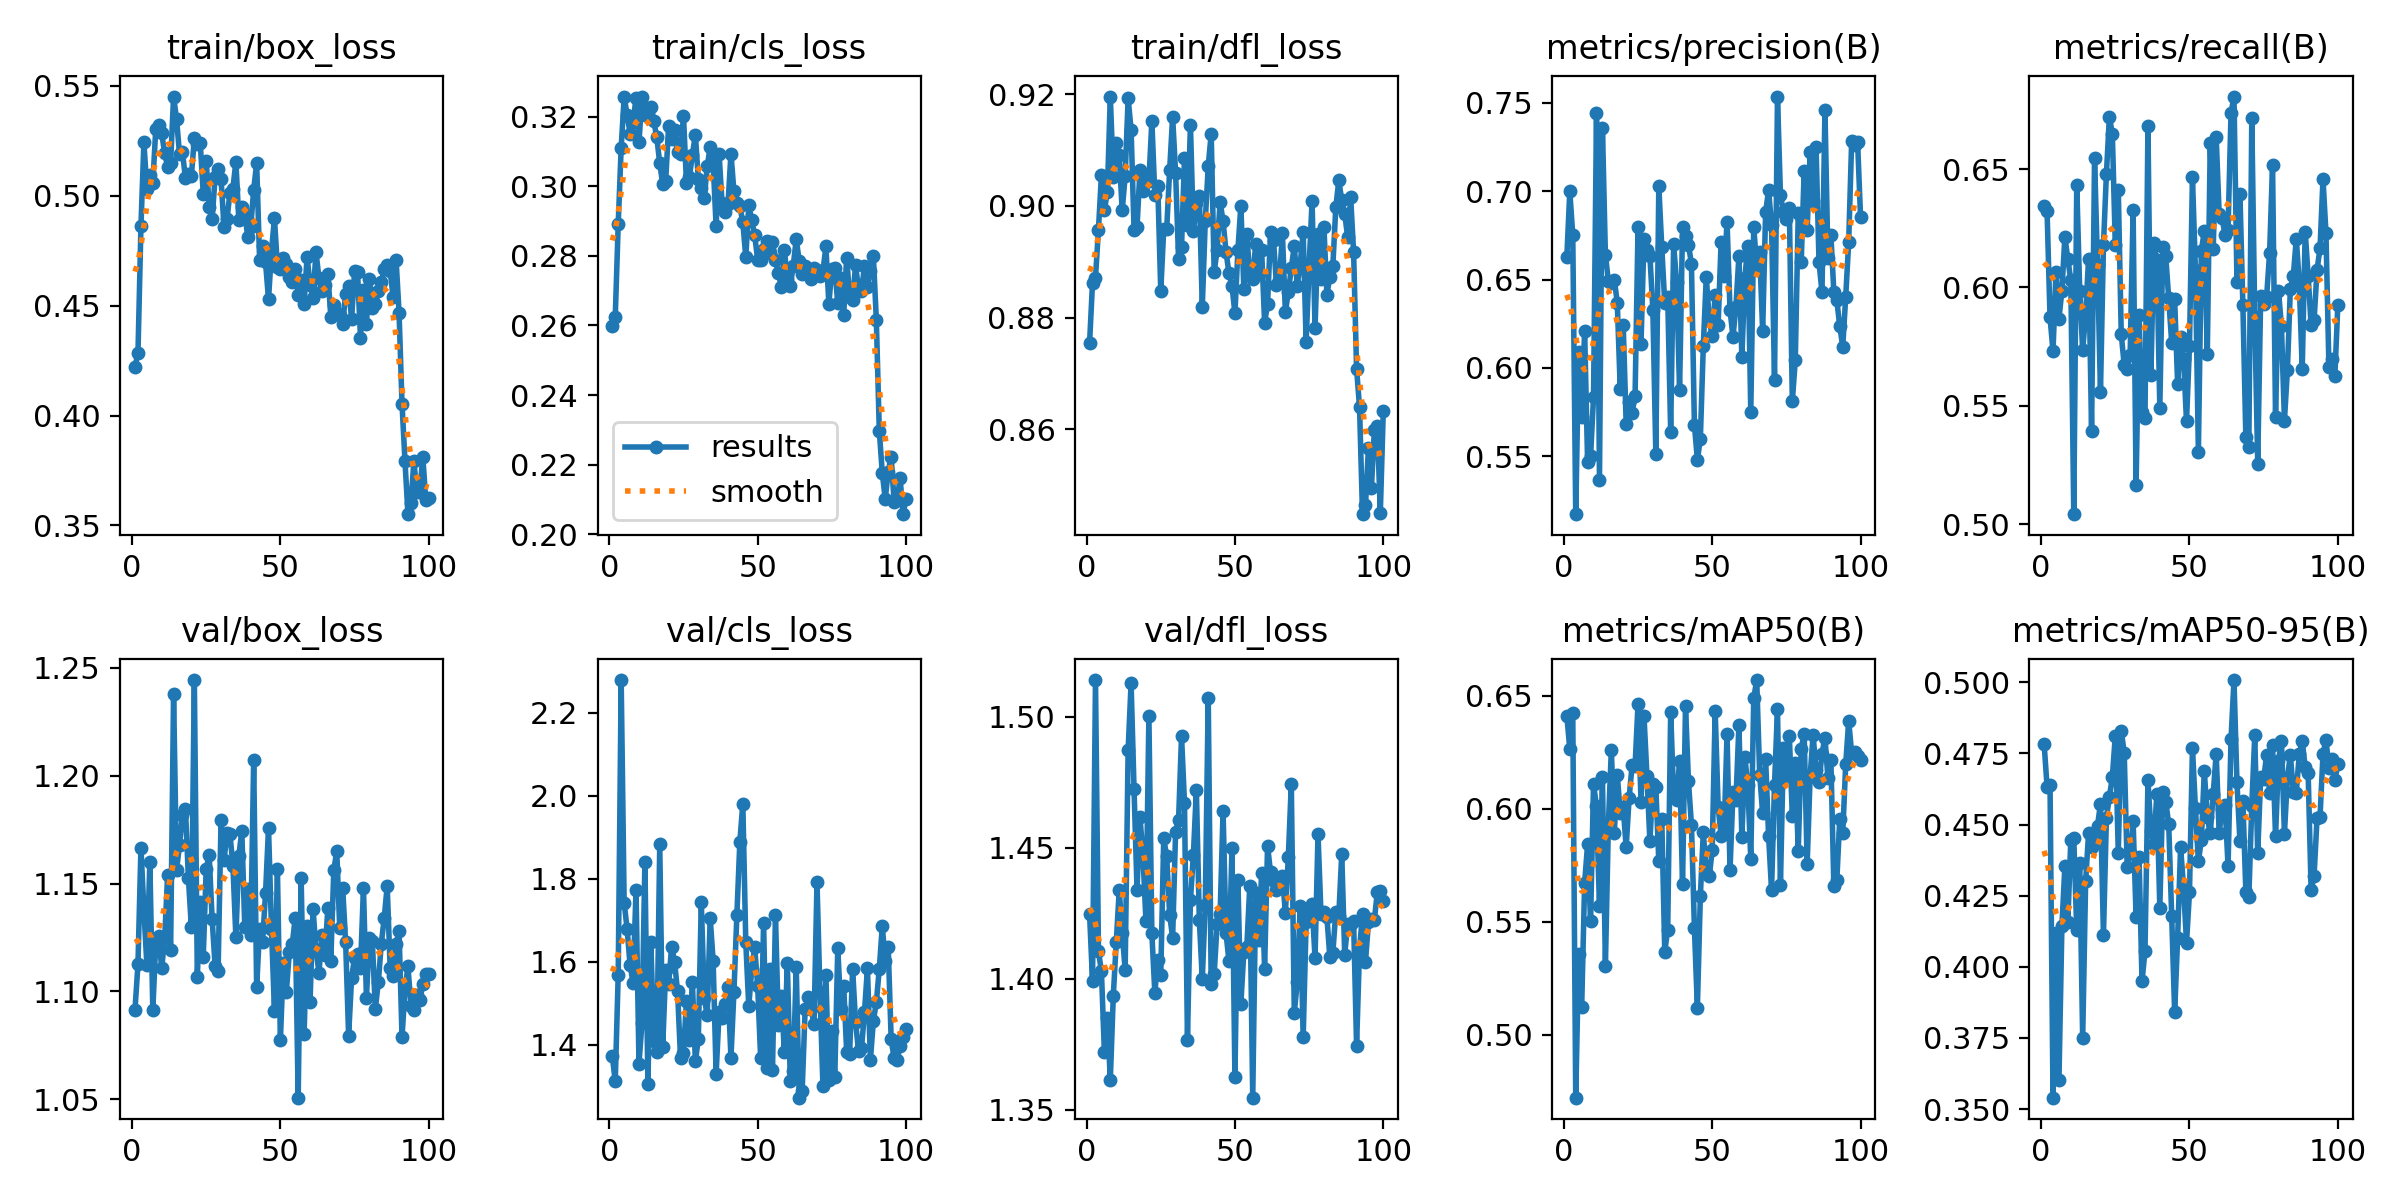

Data behind this chart, as committed beside it:
epoch, time, train/box_loss, train/cls_loss, train/dfl_loss, metrics/precision(B), metrics/recall(B), metrics/mAP50(B), metrics/mAP50-95(B), val/box_loss, val/cls_loss, val/dfl_loss, lr/pg0, lr/pg1, lr/pg2
1, 5.371, 0.4223, 0.2597, 0.8754, 0.6626, 0.6344, 0.6413, 0.4784, 1.092, 1.372, 1.425, 0.0005418, 0.0005418, 0.0005418
2, 10.03, 0.4284, 0.2624, 0.8863, 0.6999, 0.6322, 0.6265, 0.4633, 1.113, 1.312, 1.399, 0.001087, 0.001087, 0.001087
3, 14.6, 0.486, 0.2892, 0.8871, 0.6753, 0.5873, 0.6424, 0.4638, 1.167, 1.569, 1.514, 0.00162, 0.00162, 0.00162
4, 19.47, 0.5243, 0.3111, 0.8958, 0.5173, 0.573, 0.4722, 0.354, 1.138, 2.279, 1.411, 0.001617, 0.001617, 0.001617
5, 23.94, 0.5029, 0.3257, 0.9055, 0.6093, 0.6067, 0.5358, 0.4118, 1.112, 1.742, 1.403, 0.001601, 0.001601, 0.001601
6, 28.47, 0.5095, 0.3206, 0.8993, 0.5723, 0.5868, 0.5121, 0.3601, 1.16, 1.679, 1.372, 0.001584, 0.001584, 0.001584
7, 32.98, 0.5055, 0.3152, 0.9025, 0.6212, 0.5987, 0.5672, 0.4144, 1.091, 1.592, 1.385, 0.001568, 0.001568, 0.001568
8, 37.52, 0.5303, 0.3185, 0.9196, 0.5468, 0.6214, 0.5844, 0.4353, 1.122, 1.549, 1.362, 0.001551, 0.001551, 0.001551
9, 42.05, 0.532, 0.3253, 0.9052, 0.5501, 0.612, 0.5502, 0.4158, 1.126, 1.772, 1.394, 0.001535, 0.001535, 0.001535
10, 46.57, 0.5283, 0.3126, 0.9112, 0.5835, 0.603, 0.611, 0.4446, 1.111, 1.354, 1.414, 0.001518, 0.001518, 0.001518
11, 51.09, 0.5192, 0.3258, 0.9091, 0.7442, 0.5042, 0.6011, 0.4453, 1.125, 1.452, 1.434, 0.001502, 0.001502, 0.001502
12, 55.62, 0.513, 0.3205, 0.8992, 0.5369, 0.6433, 0.557, 0.4128, 1.154, 1.841, 1.418, 0.001485, 0.001485, 0.001485
13, 60.18, 0.5149, 0.3208, 0.9053, 0.7359, 0.5987, 0.614, 0.4364, 1.119, 1.304, 1.404, 0.001469, 0.001469, 0.001469
14, 64.68, 0.545, 0.3227, 0.9193, 0.6642, 0.5735, 0.5304, 0.3749, 1.238, 1.646, 1.487, 0.001452, 0.001452, 0.001452
15, 69.16, 0.5348, 0.3187, 0.9136, 0.649, 0.5889, 0.5929, 0.4301, 1.156, 1.409, 1.513, 0.001436, 0.001436, 0.001436
16, 73.73, 0.519, 0.3141, 0.8957, 0.6479, 0.6122, 0.6261, 0.4471, 1.168, 1.382, 1.472, 0.001419, 0.001419, 0.001419
17, 78.22, 0.5198, 0.3066, 0.8962, 0.65, 0.5392, 0.5895, 0.4423, 1.182, 1.883, 1.434, 0.001403, 0.001403, 0.001403
18, 82.73, 0.5079, 0.3006, 0.9065, 0.637, 0.6546, 0.615, 0.4454, 1.185, 1.395, 1.462, 0.001386, 0.001386, 0.001386
19, 87.24, 0.5097, 0.3016, 0.9027, 0.5882, 0.6096, 0.5983, 0.4496, 1.152, 1.58, 1.447, 0.00137, 0.00137, 0.00137
20, 91.74, 0.5089, 0.3174, 0.9055, 0.6244, 0.556, 0.6007, 0.4573, 1.13, 1.546, 1.422, 0.001353, 0.001353, 0.001353
21, 96.44, 0.526, 0.3136, 0.9045, 0.5686, 0.6179, 0.583, 0.4111, 1.244, 1.636, 1.5, 0.001337, 0.001337, 0.001337
22, 101, 0.5234, 0.3163, 0.9152, 0.5809, 0.648, 0.6049, 0.4524, 1.107, 1.6, 1.417, 0.00132, 0.00132, 0.00132
23, 105.5, 0.5238, 0.3098, 0.902, 0.5748, 0.6721, 0.6193, 0.4597, 1.141, 1.528, 1.395, 0.001304, 0.001304, 0.001304
24, 110, 0.5008, 0.3091, 0.9036, 0.5841, 0.6649, 0.619, 0.4667, 1.116, 1.368, 1.407, 0.001287, 0.001287, 0.001287
25, 114.5, 0.5159, 0.3202, 0.8847, 0.6796, 0.6178, 0.6466, 0.4812, 1.157, 1.379, 1.402, 0.001271, 0.001271, 0.001271
26, 119, 0.4948, 0.3011, 0.8958, 0.6138, 0.6413, 0.6032, 0.4402, 1.163, 1.505, 1.454, 0.001254, 0.001254, 0.001254
27, 123.5, 0.4894, 0.3027, 0.8958, 0.6732, 0.5803, 0.6412, 0.483, 1.133, 1.41, 1.447, 0.001238, 0.001238, 0.001238
28, 128, 0.5086, 0.309, 0.9065, 0.6666, 0.5672, 0.6146, 0.4752, 1.112, 1.551, 1.424, 0.001221, 0.001221, 0.001221
29, 132.5, 0.5119, 0.3149, 0.916, 0.6635, 0.5654, 0.5857, 0.4353, 1.109, 1.359, 1.416, 0.001205, 0.001205, 0.001205
30, 137.1, 0.5075, 0.3021, 0.906, 0.6328, 0.5715, 0.6108, 0.44, 1.179, 1.414, 1.456, 0.001188, 0.001188, 0.001188
31, 141.7, 0.4857, 0.2997, 0.8905, 0.5514, 0.6328, 0.6096, 0.4512, 1.161, 1.744, 1.461, 0.001172, 0.001172, 0.001172
32, 146.2, 0.4893, 0.2966, 0.8926, 0.7029, 0.5166, 0.5768, 0.4176, 1.173, 1.513, 1.493, 0.001155, 0.001155, 0.001155
33, 150.7, 0.5012, 0.3057, 0.9086, 0.6684, 0.5883, 0.5956, 0.4386, 1.173, 1.47, 1.467, 0.001139, 0.001139, 0.001139
34, 155.2, 0.5031, 0.3113, 0.8966, 0.6367, 0.5473, 0.5368, 0.395, 1.158, 1.705, 1.377, 0.001122, 0.001122, 0.001122
35, 159.8, 0.5154, 0.3066, 0.9145, 0.6402, 0.5446, 0.5464, 0.4054, 1.125, 1.601, 1.43, 0.001106, 0.001106, 0.001106
36, 164.3, 0.4888, 0.2885, 0.8954, 0.564, 0.6682, 0.643, 0.4657, 1.163, 1.329, 1.447, 0.001089, 0.001089, 0.001089
37, 169, 0.4946, 0.3093, 0.9005, 0.6699, 0.5629, 0.6053, 0.4477, 1.174, 1.478, 1.472, 0.001073, 0.001073, 0.001073
38, 173.7, 0.4917, 0.2952, 0.9019, 0.6484, 0.6187, 0.604, 0.4432, 1.13, 1.464, 1.422, 0.001056, 0.001056, 0.001056
39, 178.2, 0.4814, 0.2927, 0.8819, 0.5875, 0.6117, 0.6211, 0.4608, 1.148, 1.499, 1.4, 0.00104, 0.00104, 0.00104
40, 182.7, 0.4858, 0.2948, 0.8973, 0.6795, 0.5492, 0.5665, 0.4208, 1.126, 1.538, 1.428, 0.001023, 0.001023, 0.001023
41, 187.3, 0.5026, 0.3094, 0.9071, 0.6745, 0.617, 0.6455, 0.4615, 1.207, 1.368, 1.507, 0.001007, 0.001007, 0.001007
42, 191.8, 0.5148, 0.2985, 0.9129, 0.6698, 0.6132, 0.6121, 0.4581, 1.102, 1.527, 1.398, 0.0009904, 0.0009904, 0.0009904
43, 196.4, 0.4706, 0.2952, 0.8882, 0.6588, 0.5953, 0.593, 0.4501, 1.129, 1.713, 1.402, 0.0009739, 0.0009739, 0.0009739
44, 200.9, 0.4772, 0.2942, 0.8921, 0.5678, 0.5767, 0.5473, 0.418, 1.123, 1.889, 1.421, 0.0009574, 0.0009574, 0.0009574
45, 205.4, 0.4697, 0.2896, 0.9007, 0.5482, 0.595, 0.512, 0.384, 1.146, 1.981, 1.425, 0.0009409, 0.0009409, 0.0009409
46, 210, 0.4528, 0.2796, 0.8973, 0.5597, 0.5593, 0.5614, 0.4101, 1.176, 1.646, 1.464, 0.0009244, 0.0009244, 0.0009244
47, 214.5, 0.4747, 0.2945, 0.8918, 0.6125, 0.5791, 0.5896, 0.4421, 1.129, 1.492, 1.417, 0.0009078, 0.0009078, 0.0009078
48, 219.1, 0.4898, 0.2902, 0.8879, 0.6513, 0.5698, 0.572, 0.428, 1.091, 1.581, 1.407, 0.0008913, 0.0008913, 0.0008913
49, 223.6, 0.4676, 0.2859, 0.8857, 0.6273, 0.5435, 0.5701, 0.4085, 1.157, 1.635, 1.45, 0.0008748, 0.0008748, 0.0008748
50, 228.1, 0.4666, 0.2789, 0.8808, 0.6179, 0.5753, 0.5817, 0.4261, 1.077, 1.541, 1.362, 0.0008583, 0.0008583, 0.0008583
51, 232.6, 0.4715, 0.2788, 0.892, 0.6415, 0.6466, 0.6434, 0.477, 1.113, 1.369, 1.438, 0.0008418, 0.0008418, 0.0008418
52, 237.1, 0.4691, 0.2819, 0.9001, 0.6244, 0.6075, 0.601, 0.4558, 1.1, 1.693, 1.39, 0.0008253, 0.0008253, 0.0008253
53, 241.6, 0.4631, 0.2844, 0.8852, 0.6714, 0.5305, 0.588, 0.4371, 1.118, 1.343, 1.41, 0.0008088, 0.0008088, 0.0008088
54, 246.3, 0.4608, 0.2809, 0.895, 0.6521, 0.6155, 0.5892, 0.4446, 1.122, 1.583, 1.412, 0.0007923, 0.0007923, 0.0007923
55, 250.8, 0.4667, 0.2838, 0.8875, 0.6828, 0.6239, 0.6333, 0.4688, 1.134, 1.339, 1.435, 0.0007758, 0.0007758, 0.0007758
56, 255.3, 0.4549, 0.2789, 0.887, 0.6329, 0.5718, 0.5728, 0.4526, 1.051, 1.712, 1.355, 0.0007593, 0.0007593, 0.0007593
57, 259.8, 0.4615, 0.2751, 0.8932, 0.6176, 0.6613, 0.6073, 0.4469, 1.152, 1.446, 1.433, 0.0007428, 0.0007428, 0.0007428
58, 264.4, 0.4507, 0.271, 0.8878, 0.6348, 0.6161, 0.6037, 0.4609, 1.08, 1.517, 1.415, 0.0007263, 0.0007263, 0.0007263
59, 268.9, 0.4723, 0.2817, 0.8921, 0.6633, 0.6635, 0.637, 0.4749, 1.13, 1.381, 1.44, 0.0007098, 0.0007098, 0.0007098
60, 273.4, 0.4594, 0.2733, 0.8791, 0.6061, 0.6311, 0.5873, 0.4471, 1.095, 1.597, 1.404, 0.0006933, 0.0006933, 0.0006933
... 40 more rows
